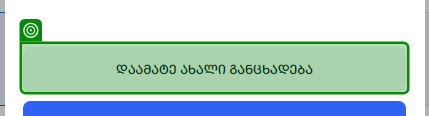
Task: Statements
Workflow: Land

Step 1: check 'დაამატე ახალი განცხადება'

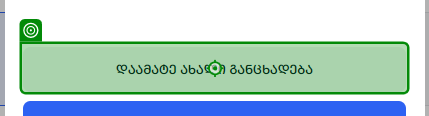
Step 2: click on 'დაამატე ახალი განცხადება'

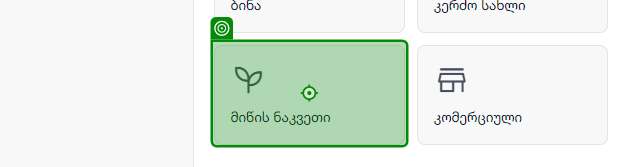
Step 3: click on 'ბინა'

Step 4: click on 'იყიდება' (no picture)

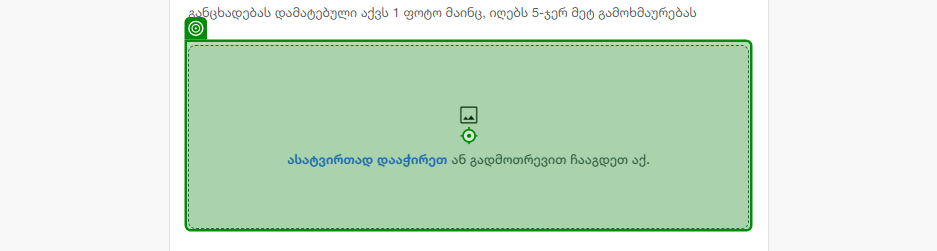
Step 5: click on 'ასატვირთად დააჭირეთ ან …'

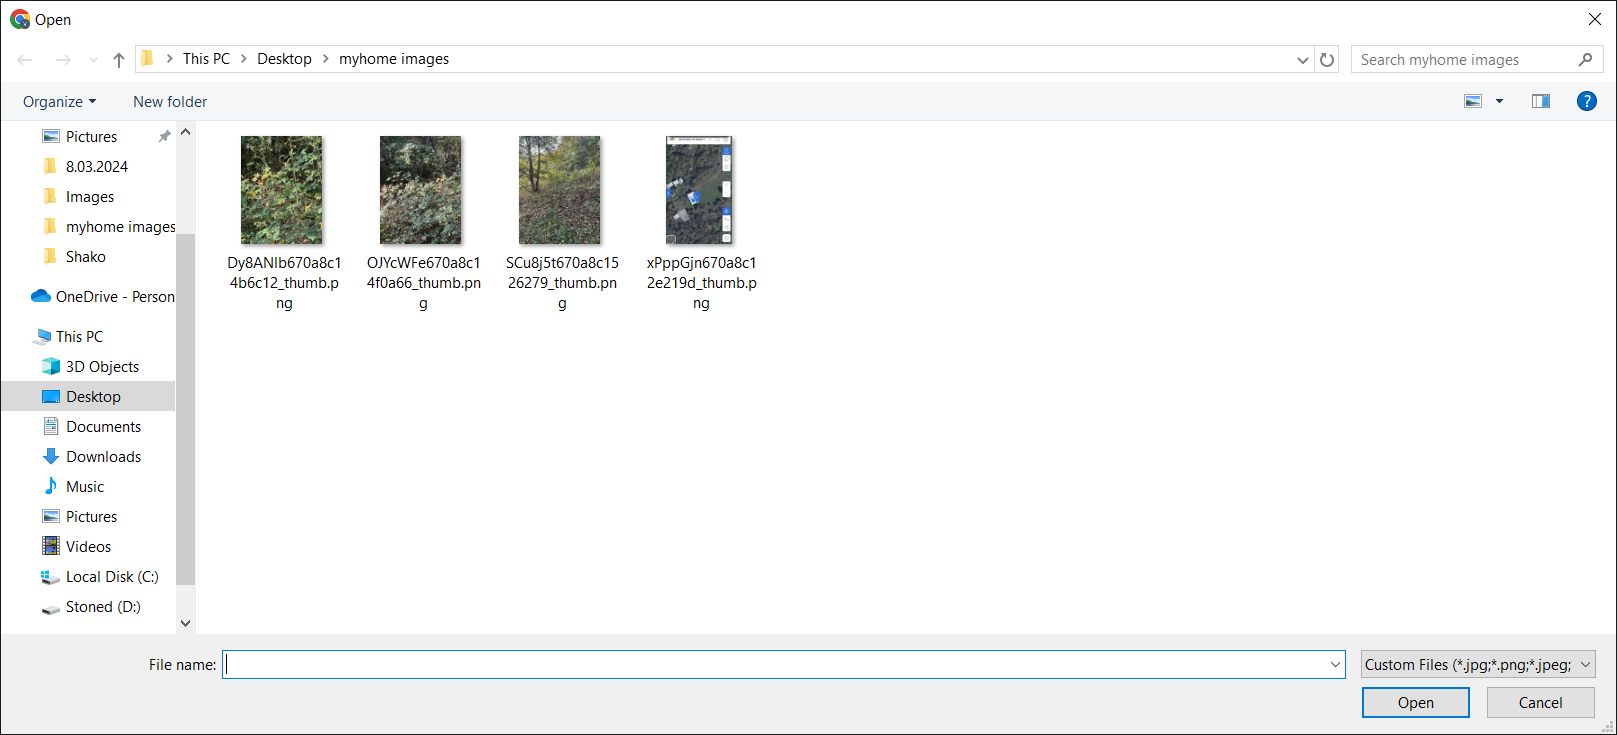
Step 6: Use Application: Open on the dialog in window 'Open' (chrome.exe)

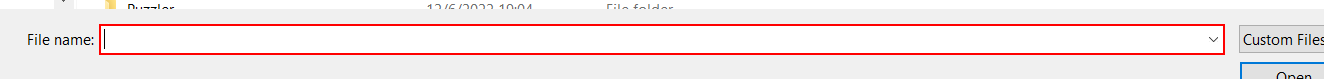
Step 7: type [ImagesPath] into the combo box 'File name:' in window 'Open' (chrome.exe)

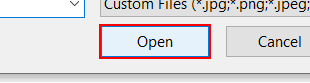
Step 8: click on the button 'Open' in window 'Open' (chrome.exe)

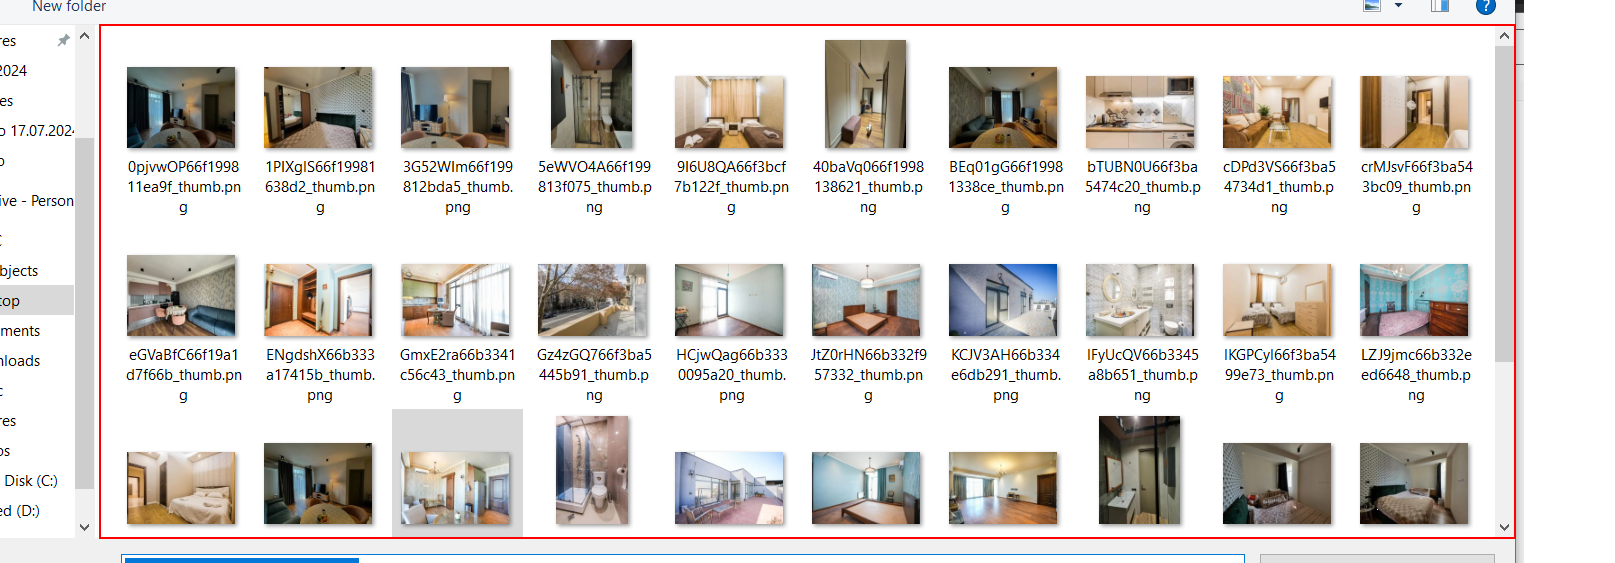
Step 9: type a value into the element 'Items View' in window 'Open' (chrome.exe)

Step 10: click on the button 'Open' in window 'Open' (chrome.exe) (same screen as step 8)

Step 11: type "[System.Text.RegularExpressions.Regex.Match(Location, "^[^ ]*").Value]" into 'ქუჩა' (no picture)

Step 12: type a value into the element (no picture)

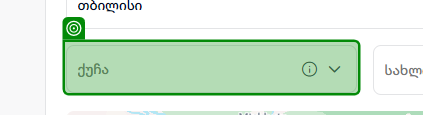
Step 13: select "ნუცუბიძის IV პლატო" in 'ქუჩა'

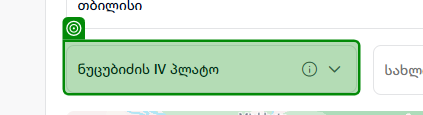
Step 14: get-text from 'ქუჩა'

Step 15 [then]: type "[Location(0)+"."+LocationCheck]" into 'ქუჩა' (no picture)

Step 16: type a value into the element (no picture)

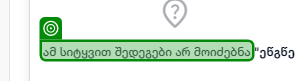
Step 17: check 'ამ სიტყვით შედეგები არ …'

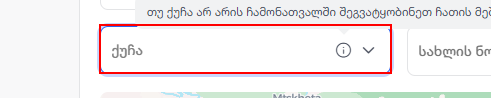
Step 18: type a value into the element

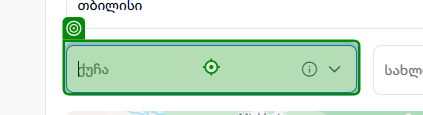
Step 19: type "[Location(0)+"."+LocationCheck]" into 'ქუჩა'

Step 20: type a value into the element (no picture)

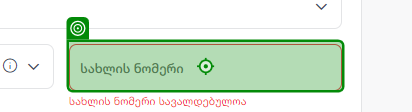
Step 21: type "0"

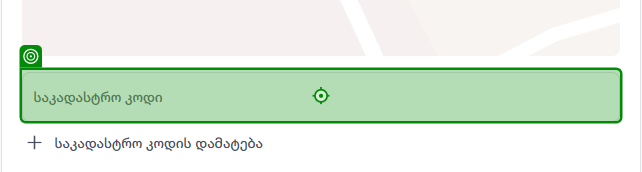
Step 22 [then]: type [Sakadastro]

Step 23: type [Space] (no picture)

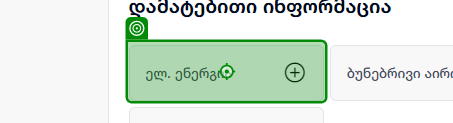
Step 24 [then]: click

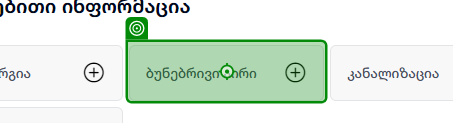
Step 25: click

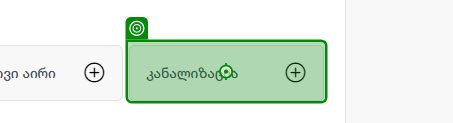
Step 26: click

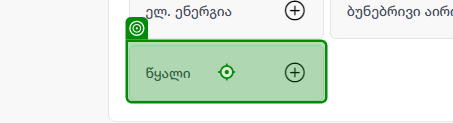
Step 27: click

Step 28: type [Description] (no picture)

Step 29: click on 'სრული ფასი' (no picture)

Step 30: type [Price] into '$გამოჩნდეს საიტზე' (no picture)

Step 31: click on 'WhatsApp' (no picture)

Step 32: click on 'Viber' (no picture)

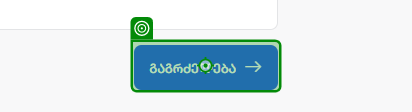
Step 33: click on 'გაგრძელება'

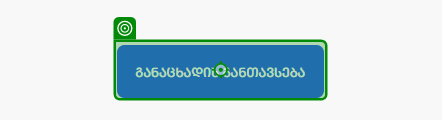
Step 34: click on 'განაცხადის განთავსება'

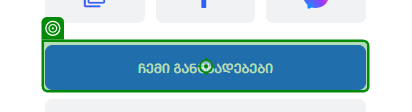
Step 35: click on 'ჩემი განცხადებები'

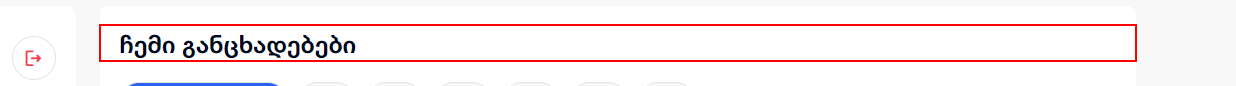
Step 36: type a value into 'ჩემი განცხადებები'

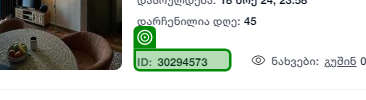
Step 37: get-text from 'ID:[number redacted]'

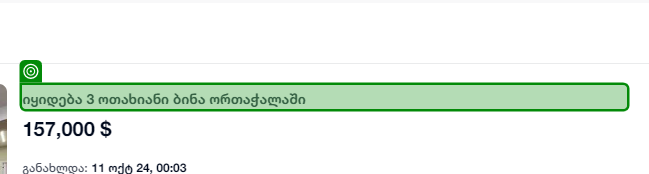
Step 38: get-text from 'იყიდება 3 ოთახიანი ბინა…'